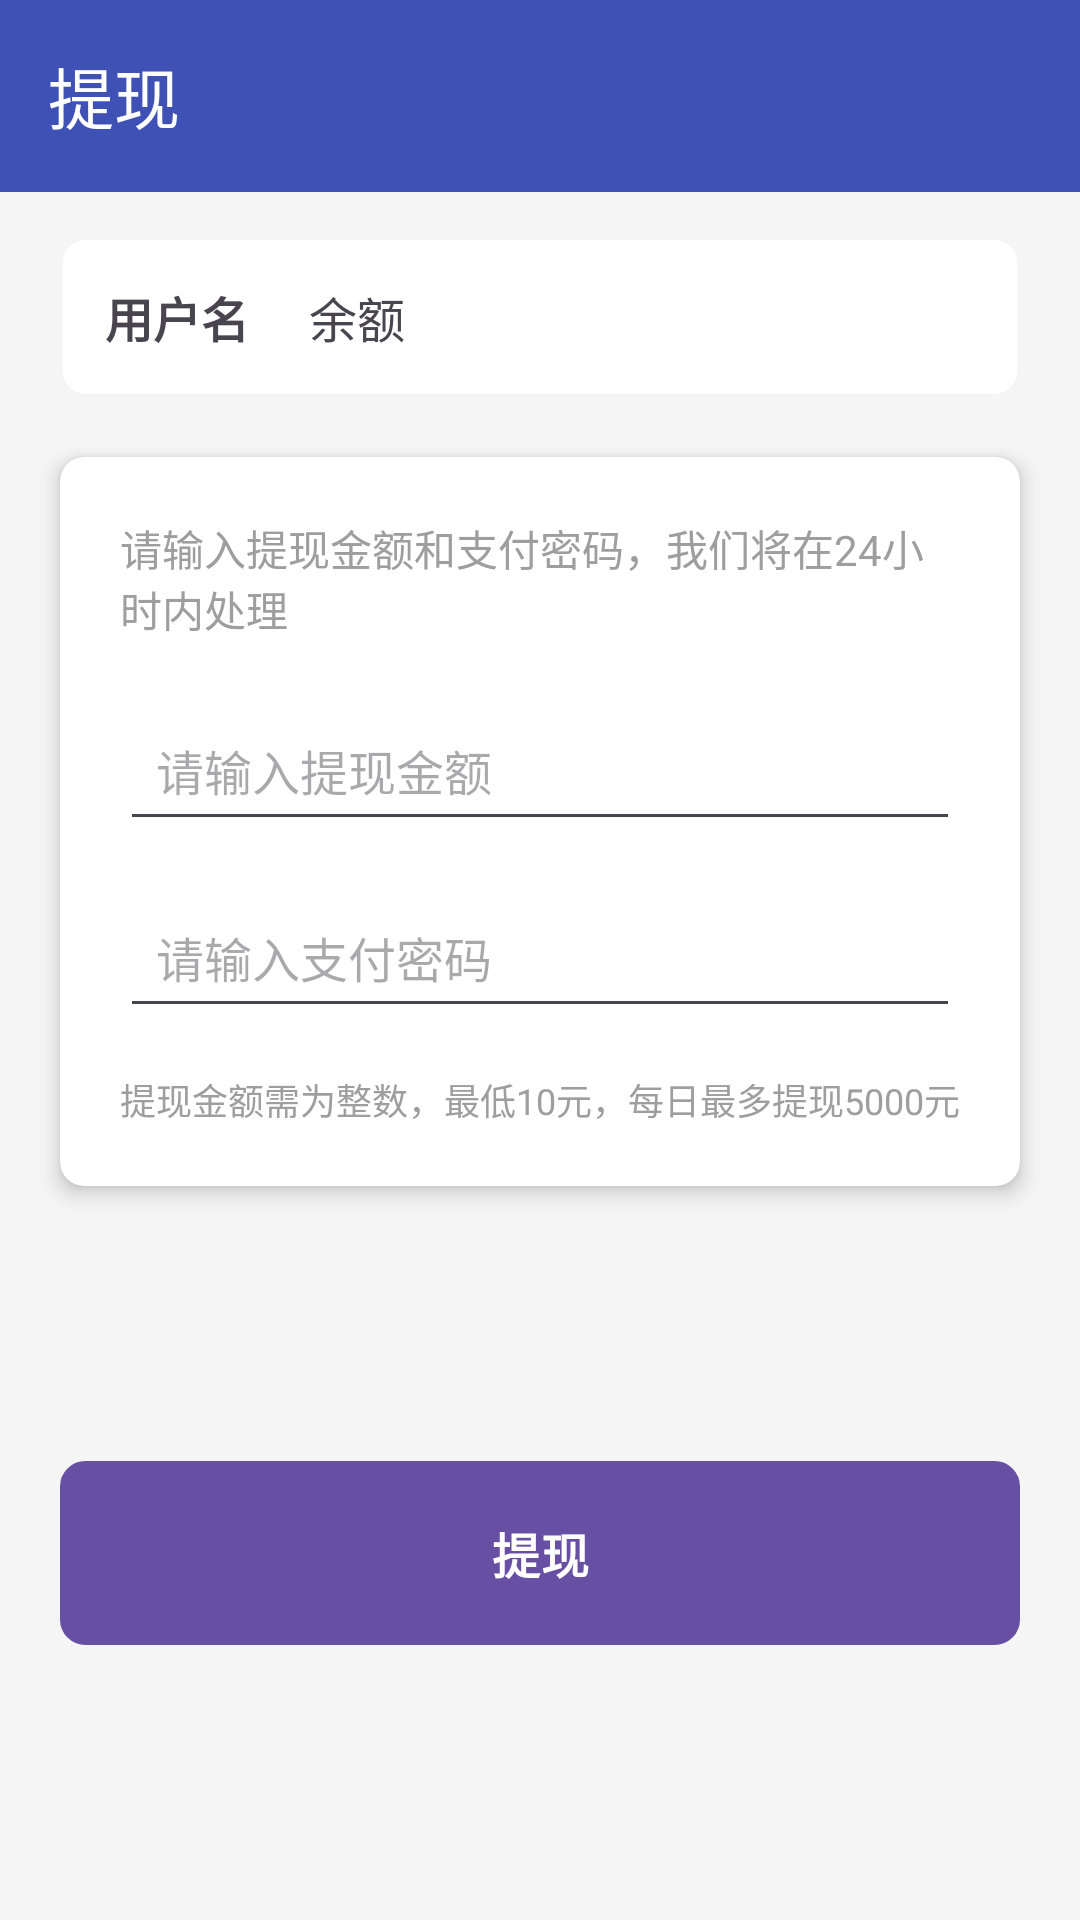

Layout XML and referenced resources for this Android screen:
<!-- AndroidManifest.xml: application theme Theme.DaFuWeng -->
<!-- res/layout/activity_withdraw.xml -->
<?xml version="1.0" encoding="utf-8"?>
<androidx.constraintlayout.widget.ConstraintLayout xmlns:android="http://schemas.android.com/apk/res/android"
    xmlns:app="http://schemas.android.com/apk/res-auto"
    xmlns:tools="http://schemas.android.com/tools"
    android:layout_width="match_parent"
    android:layout_height="match_parent"
    android:background="@color/colorBackground"
    tools:context=".activity.WithdrawActivity">

    <androidx.appcompat.widget.Toolbar
        android:id="@+id/toolbar"
        android:layout_width="match_parent"
        android:layout_height="?attr/actionBarSize"
        android:background="@color/colorPrimary"
        app:layout_constraintEnd_toEndOf="parent"
        app:layout_constraintStart_toStartOf="parent"
        app:layout_constraintTop_toTopOf="parent"
        app:title="@string/withdraw"
        app:titleTextColor="@android:color/white" />

    <LinearLayout
        android:id="@+id/ll_user_info"
        android:layout_width="match_parent"
        android:layout_height="wrap_content"
        android:layout_marginStart="20dp"
        android:layout_marginTop="15dp"
        android:layout_marginEnd="20dp"
        android:background="@drawable/card_background"
        android:gravity="center_vertical"
        android:orientation="horizontal"
        android:padding="15dp"
        app:layout_constraintEnd_toEndOf="parent"
        app:layout_constraintStart_toStartOf="parent"
        app:layout_constraintTop_toBottomOf="@id/toolbar">

        <TextView
            android:id="@+id/tv_username"
            android:layout_width="wrap_content"
            android:layout_height="wrap_content"
            android:text="@string/username"
            android:textSize="16sp"
            android:textStyle="bold" />

        <TextView
            android:id="@+id/tv_balance"
            android:layout_width="wrap_content"
            android:layout_height="wrap_content"
            android:layout_marginStart="20dp"
            android:text="@string/balance"
            android:textSize="16sp" />
    </LinearLayout>

    <androidx.cardview.widget.CardView
        android:id="@+id/card_withdraw"
        android:layout_width="match_parent"
        android:layout_height="wrap_content"
        android:layout_marginStart="20dp"
        android:layout_marginTop="20dp"
        android:layout_marginEnd="20dp"
        app:cardCornerRadius="8dp"
        app:cardElevation="4dp"
        app:layout_constraintEnd_toEndOf="parent"
        app:layout_constraintStart_toStartOf="parent"
        app:layout_constraintTop_toBottomOf="@id/ll_user_info">

        <LinearLayout
            android:layout_width="match_parent"
            android:layout_height="wrap_content"
            android:orientation="vertical"
            android:padding="20dp">

            <TextView
                android:layout_width="wrap_content"
                android:layout_height="wrap_content"
                android:text="@string/withdraw_tip"
                android:textSize="14sp"
                android:textColor="@color/colorGray" />

            <EditText
                android:id="@+id/et_amount"
                android:layout_width="match_parent"
                android:layout_height="wrap_content"
                android:layout_marginTop="20dp"
                android:hint="@string/withdraw_amount"
                android:inputType="numberDecimal"
                android:maxLines="1"
                android:padding="12dp"
                android:textSize="16sp" />

            <EditText
                android:id="@+id/et_password"
                android:layout_width="match_parent"
                android:layout_height="wrap_content"
                android:layout_marginTop="15dp"
                android:hint="@string/input_password"
                android:inputType="textPassword"
                android:maxLines="1"
                android:padding="12dp"
                android:textSize="16sp" />

            <TextView
                android:id="@+id/tv_withdraw_rules"
                android:layout_width="wrap_content"
                android:layout_height="wrap_content"
                android:layout_marginTop="15dp"
                android:text="@string/withdraw_rules"
                android:textSize="12sp"
                android:textColor="@color/colorGray" />
        </LinearLayout>
    </androidx.cardview.widget.CardView>

    

    <Button
        android:id="@+id/btn_withdraw"
        android:layout_width="match_parent"
        android:layout_height="wrap_content"
        android:layout_marginStart="20dp"
        android:layout_marginTop="30dp"
        android:layout_marginEnd="20dp"
        android:layout_marginBottom="30dp"
        android:background="@drawable/rounded_button"
        android:padding="15dp"
        android:text="@string/withdraw"
        android:textSize="16sp"
        android:textStyle="bold"
        app:layout_constraintBottom_toBottomOf="parent"
        app:layout_constraintEnd_toEndOf="parent"
        app:layout_constraintStart_toStartOf="parent"
        app:layout_constraintTop_toBottomOf="@id/card_withdraw" /> 
</androidx.constraintlayout.widget.ConstraintLayout>
<!-- resources referenced by this layout -->
<resources>
  <color name="colorBackground">#F5F5F5</color>
  <color name="colorGray">#9E9E9E</color>
  <color name="colorPrimary">#3F51B5</color>
  <!-- drawable card_background (drawable) -->
  <?xml version="1.0" encoding="utf-8"?>
  <shape xmlns:android="http://schemas.android.com/apk/res/android">
      <solid android:color="@android:color/white" />
      <stroke
          android:width="1dp"
          android:color="@color/colorLightGray" />
      <corners android:radius="8dp" />
  </shape>
  <!-- drawable rounded_button (drawable) -->
  <?xml version="1.0" encoding="utf-8"?>
  <shape xmlns:android="http://schemas.android.com/apk/res/android">
      <solid android:color="@android:color/white" />
      <stroke
          android:width="1dp"
          android:color="@color/colorGray" />
      <corners android:radius="8dp" />
  </shape>
  <string name="balance">余额</string>
  <string name="input_password">请输入支付密码</string>
  <string name="username">用户名</string>
  <string name="withdraw">提现</string>
  <string name="withdraw_amount">请输入提现金额</string>
  <string name="withdraw_rules">提现金额需为整数，最低10元，每日最多提现5000元</string>
  <string name="withdraw_tip">请输入提现金额和支付密码，我们将在24小时内处理</string>
  <style name="Theme.DaFuWeng" parent="Base.Theme.DaFuWeng" />
  <color name="colorLightGray">#F5F5F5</color>
  <style name="Base.Theme.DaFuWeng" parent="Theme.Material3.DayNight.NoActionBar">
          
          
      </style>
</resources>
